Photos from the image-classification dataset "nonfixed_data" in the GitHub repository k6zma/CavitationBubbles. Its 14 classes are: 0_water, 12.5_ alcohol, 12.5_alcohol, 25_ alcohol, 25_alcohol, 50_ alcohol, 50_alcohol, 5_ alcohol, 5_alcohol, 75_ alcohol, 75_alcohol, 96_ alcohol, 96_alcohol, Water.

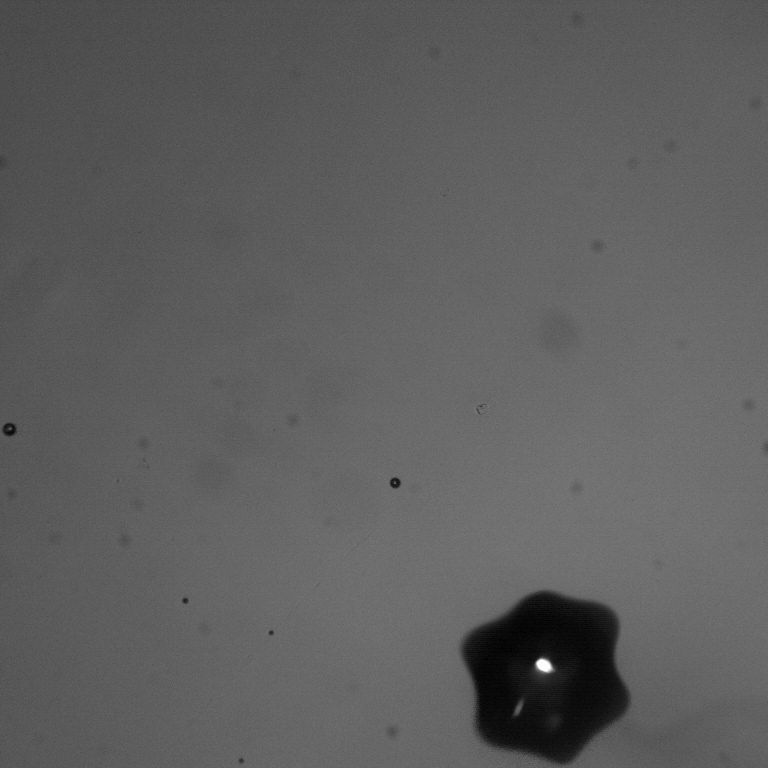
Label: 96_alcohol

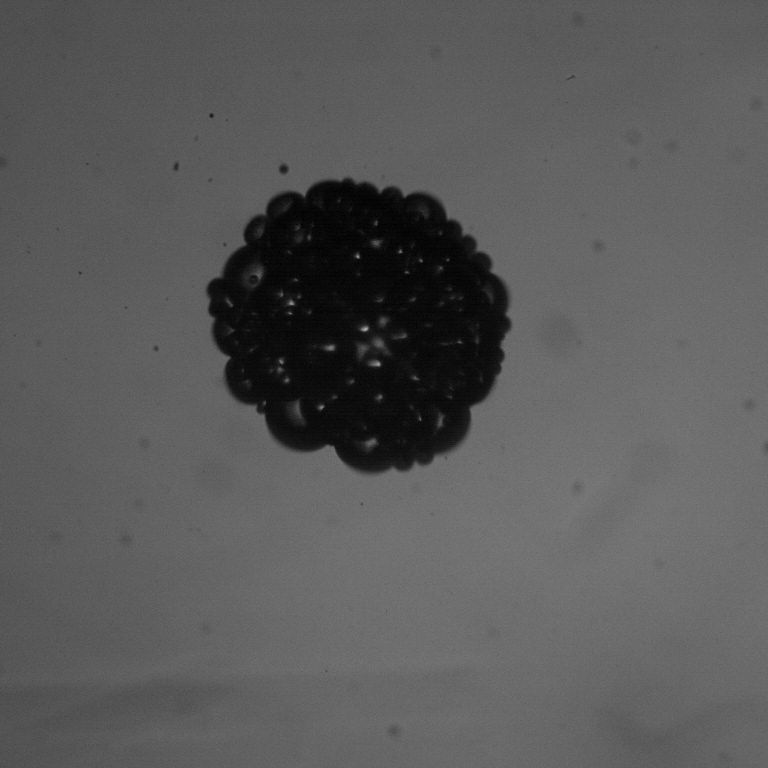
Label: 12.5_ alcohol

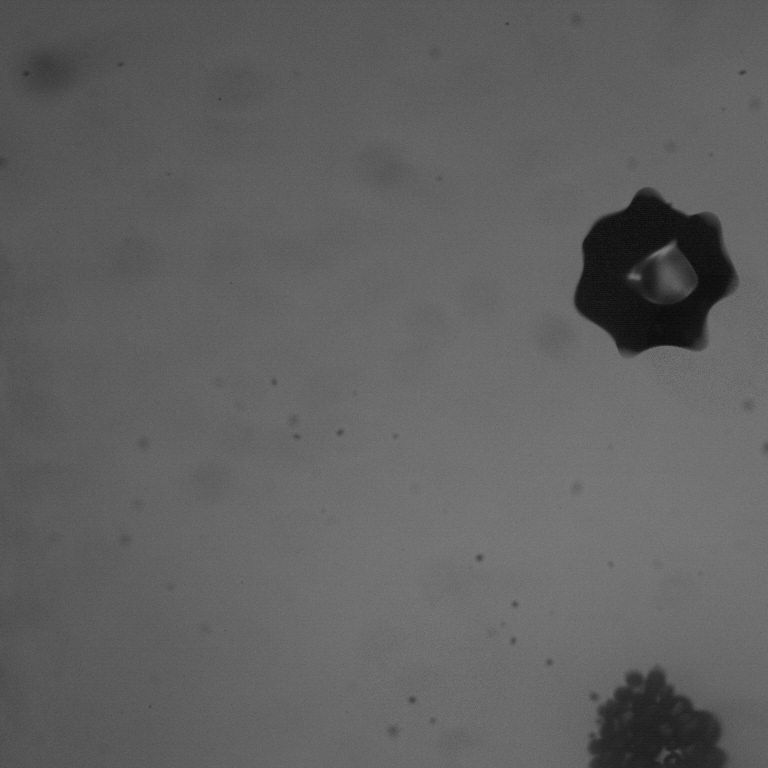
Label: 5_alcohol

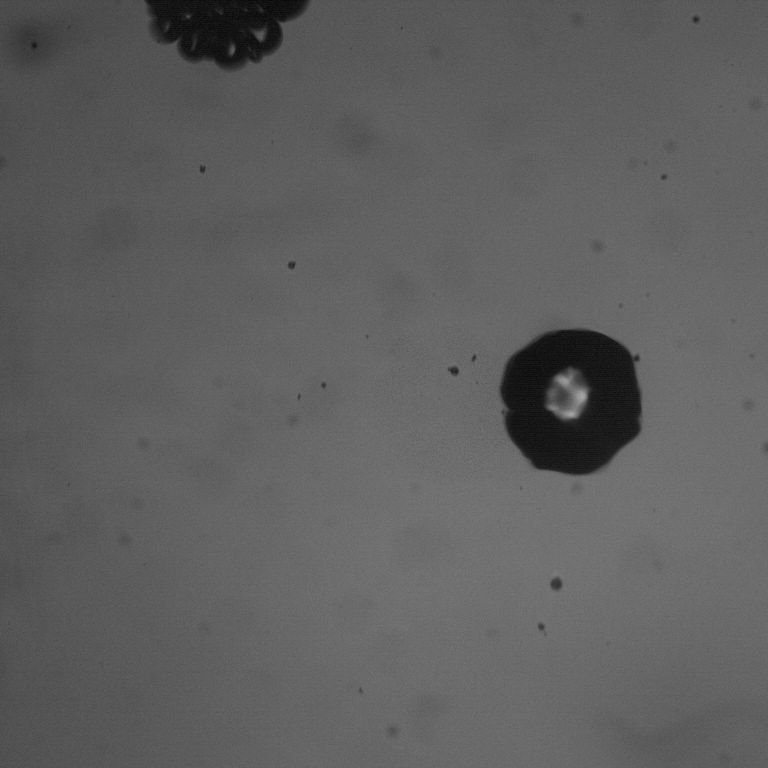
Label: 5_ alcohol

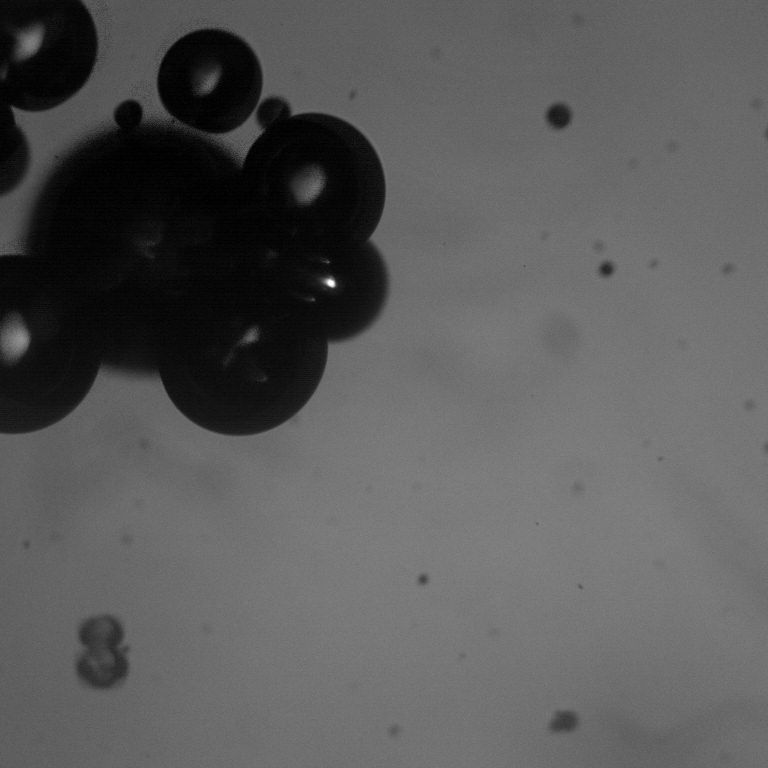
Label: 50_ alcohol

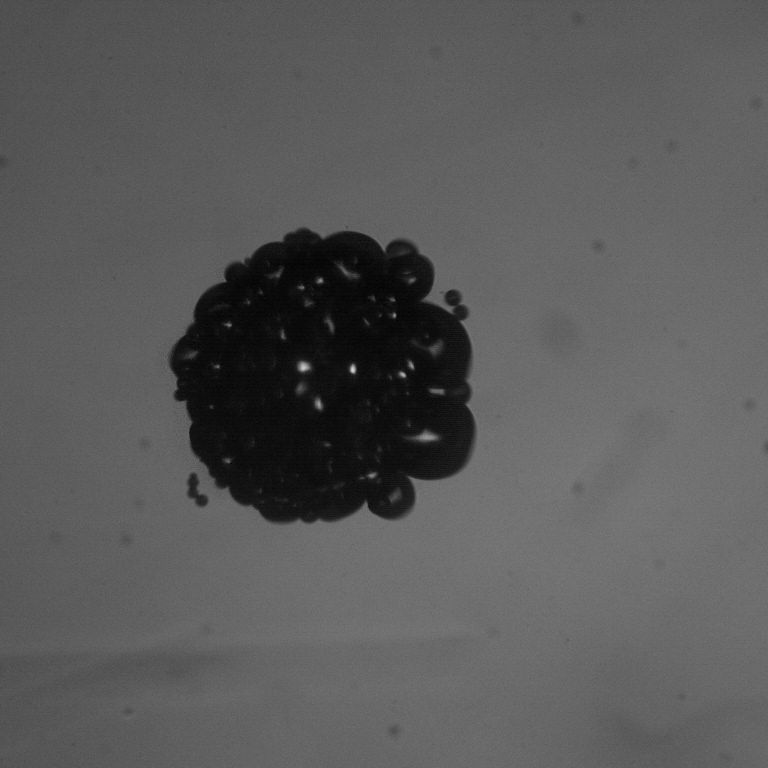
Label: 12.5_alcohol
